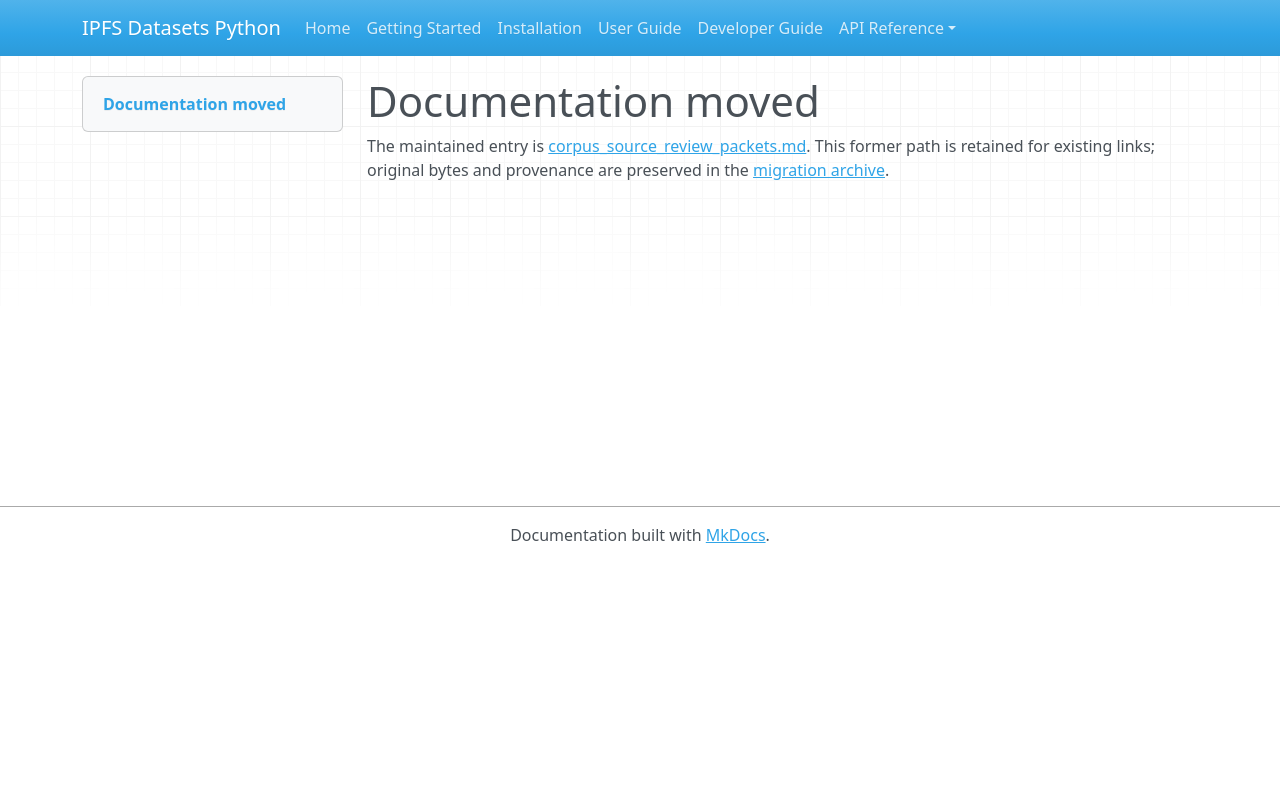

repository: endomorphosis/ipfs_datasets_py · page: autoencoders/corpus_source_review_packets/index.html · generator: mkdocs

# Documentation moved

The maintained entry is [corpus_source_review_packets.md](../../ipfs_datasets_py/logic/autoformal/docs/guides/corpus_source_review_packets.md). This former path is retained for existing links; original bytes and provenance are preserved in the [migration archive](../../ipfs_datasets_py/logic/autoformal/docs/ARCHIVE.md).

<!-- Legacy bookmarks refer to sections in the preserved original. -->
<a id="complete-source-first-review-packets"></a>
